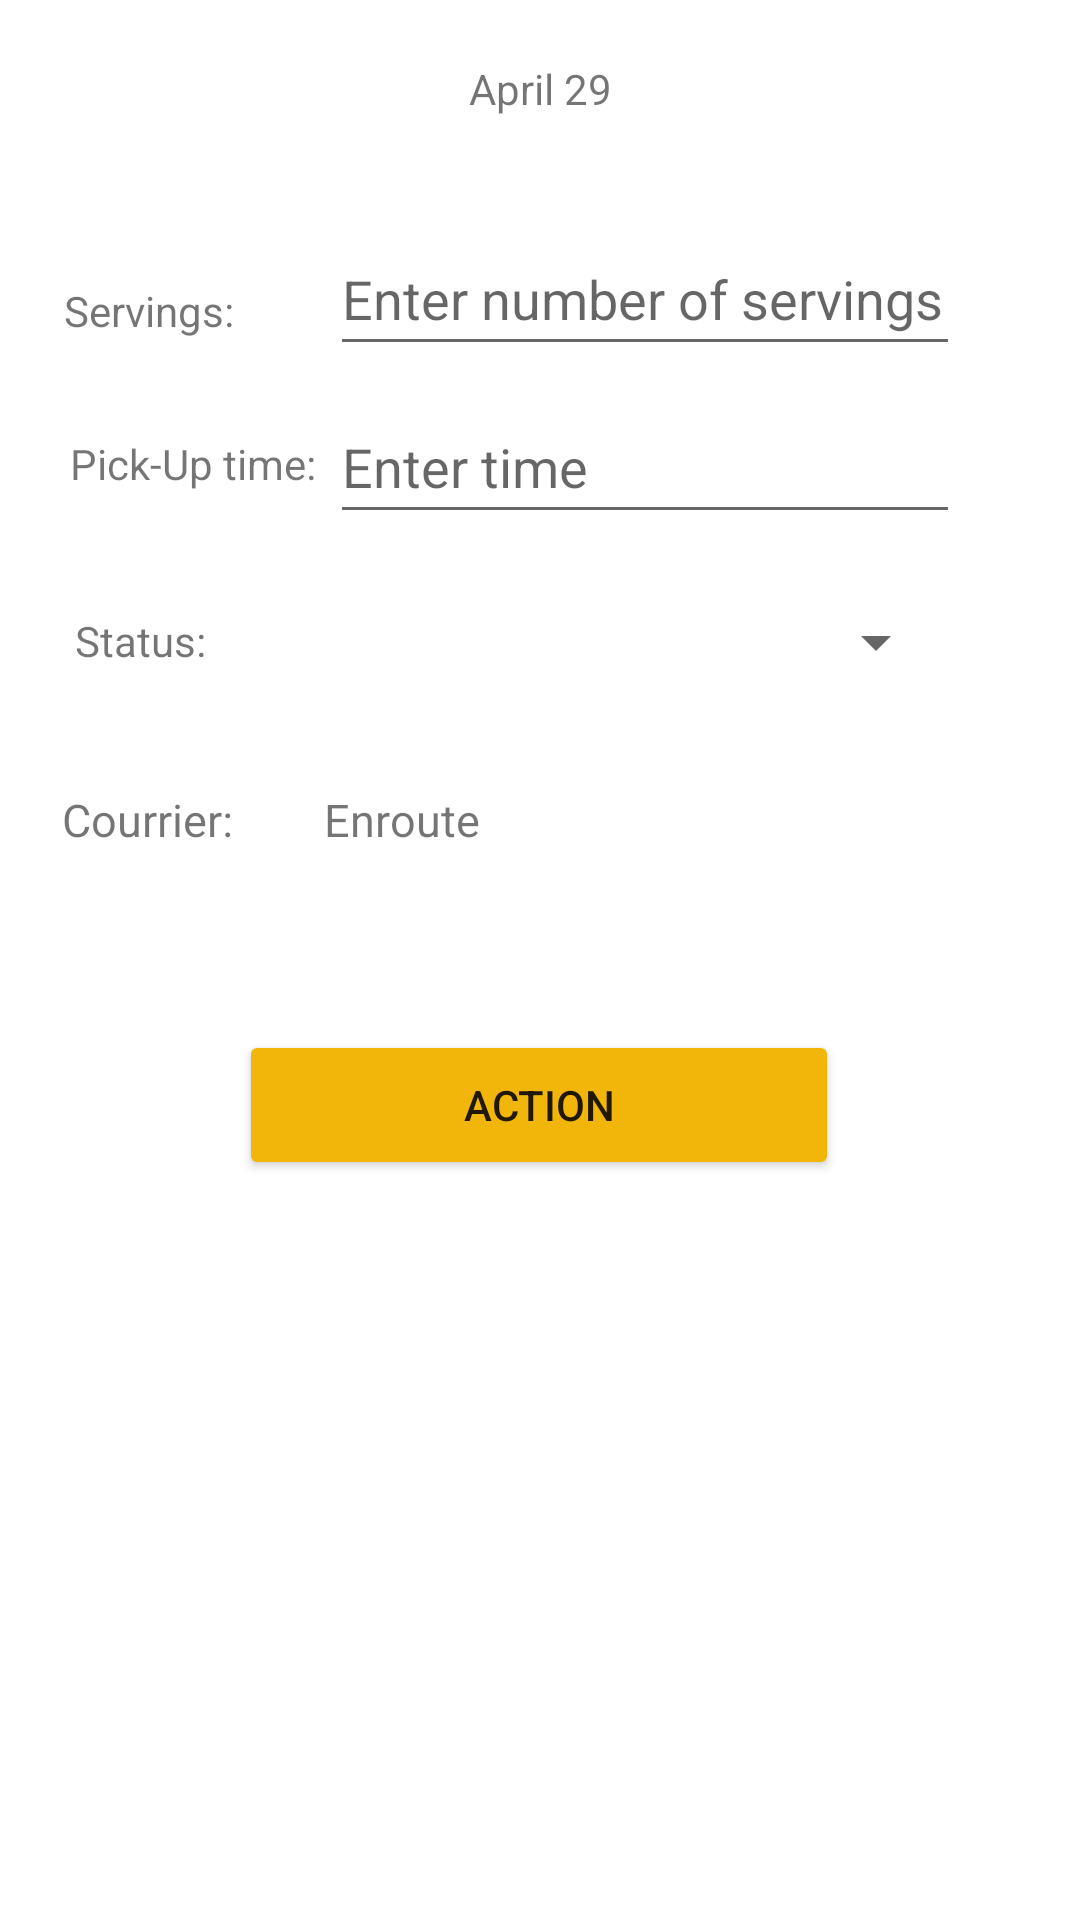

Produce the Android XML layout that renders to this screen, including the resource entries it uses.
<!-- AndroidManifest.xml: application theme Theme.PlentyToShare -->
<!-- res/layout/bottom_sheet_update_event.xml -->
<?xml version="1.0" encoding="utf-8"?>
<androidx.constraintlayout.widget.ConstraintLayout xmlns:android="http://schemas.android.com/apk/res/android"
    xmlns:app="http://schemas.android.com/apk/res-auto"
    xmlns:tools="http://schemas.android.com/tools"
    android:layout_width="match_parent"
    android:layout_height="match_parent">

    <TextView
        android:id="@+id/eventServings"
        android:layout_width="wrap_content"
        android:layout_height="wrap_content"
        android:layout_marginTop="55dp"
        android:layout_marginRight="30dp"
        android:layout_marginLeft="20sp"
        android:text="Servings:"
        app:layout_constraintEnd_toStartOf="@+id/editNumOfServings"
        app:layout_constraintHorizontal_bias="0.46"
        app:layout_constraintStart_toStartOf="parent"
        app:layout_constraintTop_toBottomOf="@+id/eventDate" />

    <EditText
        android:id="@+id/editNumOfServings"
        android:layout_width="wrap_content"
        android:layout_height="wrap_content"
        android:layout_marginTop="35dp"
        android:layout_marginEnd="40dp"
        android:layout_marginBottom="16dp"
        android:hint="Enter number of servings"
        android:ems="10"
        android:inputType="number"
        android:minHeight="48dp"
        app:layout_constraintBottom_toTopOf="@+id/editEventPickUpTime"
        app:layout_constraintEnd_toEndOf="parent"
        app:layout_constraintLeft_toRightOf="@id/eventServings"
        app:layout_constraintTop_toBottomOf="@+id/eventDate"
        tools:ignore="SpeakableTextPresentCheck" />

    <TextView
        android:id="@+id/eventPickUpTime"
        android:layout_width="wrap_content"
        android:layout_height="wrap_content"
        android:layout_marginLeft="20sp"
        android:layout_marginTop="32dp"
        android:text="Pick-Up time:"
        app:layout_constraintEnd_toStartOf="@+id/editEventPickUpTime"
        app:layout_constraintHorizontal_bias="0.42"
        app:layout_constraintStart_toStartOf="parent"
        app:layout_constraintTop_toBottomOf="@+id/eventServings" />

    <EditText
        android:id="@+id/editEventPickUpTime"
        android:layout_width="wrap_content"
        android:layout_height="wrap_content"
        android:layout_marginTop="8dp"
        android:layout_marginEnd="40dp"
        android:ems="10"
        android:hint="Enter time"
        android:inputType="time"
        android:minHeight="48dp"
        app:layout_constraintEnd_toEndOf="parent"
        app:layout_constraintTop_toBottomOf="@+id/editNumOfServings"
        tools:ignore="SpeakableTextPresentCheck" />

    <TextView
        android:id="@+id/eventStatus"
        android:layout_width="wrap_content"
        android:layout_height="wrap_content"
        android:layout_marginTop="40dp"
        android:text="Status:"
        app:layout_constraintEnd_toStartOf="@+id/eventStatusSpinner"
        app:layout_constraintHorizontal_bias="0.384"
        app:layout_constraintStart_toStartOf="parent"
        app:layout_constraintTop_toBottomOf="@+id/eventPickUpTime" />

    <Spinner
        android:id="@+id/eventStatusSpinner"
        android:layout_width="207dp"
        android:layout_height="48dp"
        android:layout_marginTop="12dp"
        android:layout_marginEnd="44dp"
        app:layout_constraintEnd_toEndOf="parent"
        app:layout_constraintTop_toBottomOf="@+id/editEventPickUpTime"
        tools:ignore="SpeakableTextPresentCheck" />

    <TextView
        android:id="@+id/eventCourrier"
        android:layout_width="wrap_content"
        android:layout_height="wrap_content"
        android:layout_marginTop="40dp"
        android:text="Courrier:"
        android:textSize="15sp"
        app:layout_constraintEnd_toStartOf="@+id/courrierStatus"
        app:layout_constraintHorizontal_bias="0.407"
        app:layout_constraintStart_toStartOf="parent"
        app:layout_constraintTop_toBottomOf="@+id/eventStatus" />

    <TextView
        android:id="@+id/eventDate"
        android:layout_width="wrap_content"
        android:layout_height="wrap_content"
        android:text="April 29"
        android:layout_marginTop="20sp"
        app:layout_constraintEnd_toEndOf="parent"
        app:layout_constraintStart_toStartOf="parent"
        app:layout_constraintTop_toTopOf="parent" />

    <TextView
        android:id="@+id/courrierStatus"
        android:layout_width="wrap_content"
        android:layout_height="wrap_content"
        android:layout_marginTop="25dp"
        android:layout_marginEnd="200dp"
        android:text="Enroute"
        android:textSize="15sp"
        app:layout_constraintEnd_toEndOf="parent"
        app:layout_constraintTop_toBottomOf="@+id/eventStatusSpinner" />

    <Button
        android:id="@+id/eventActionBtn"
        android:layout_width="200dp"
        android:layout_height="50dp"
        android:layout_marginTop="60dp"
        android:backgroundTint="@color/accent"
        android:text="Action"
        app:layout_constraintEnd_toEndOf="parent"
        app:layout_constraintHorizontal_bias="0.498"
        app:layout_constraintStart_toStartOf="parent"
        app:layout_constraintTop_toBottomOf="@+id/courrierStatus" />
</androidx.constraintlayout.widget.ConstraintLayout>
<!-- resources referenced by this layout -->
<resources>
  <color name="accent">#F2B60B</color>
  <style name="Theme.PlentyToShare" parent="Theme.MaterialComponents.DayNight.NoActionBar">
          
          <item name="colorPrimary">@color/primary</item>
          <item name="colorPrimaryVariant">@color/primary_light</item>
          <item name="colorOnPrimary">@color/primary_dark</item>
          
          <item name="colorSecondary">@color/primary</item>
          <item name="colorSecondaryVariant">@color/accent</item>
          <item name="colorOnSecondary">@color/background</item>
          
          <item name="android:statusBarColor" tools:targetApi="l">?attr/colorPrimaryVariant</item>
          
      </style>
  <color name="primary">#607D8B</color>
  <color name="primary_light">#8EACBB</color>
  <color name="primary_dark">#34515E</color>
  <color name="background">#EEEEEE</color>
</resources>
